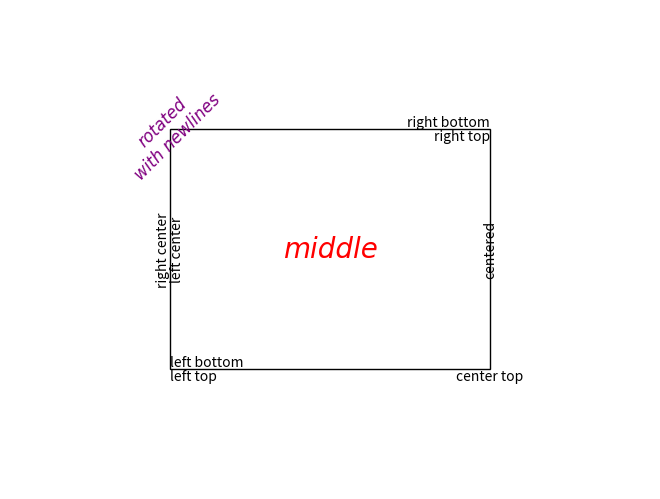

Generate this figure with matplotlib:
import matplotlib.pyplot as plt
import matplotlib.patches as patches
from matplotlib import rcParams

#Configurar tipo de fuente:
rcParams['font.family'] = 'sans-serif'
# rcParams['font.sans-serif'] = ['Tahoma']
rcParams['font.style'] = "italic"

# build a rectangle in axes coords
left, width = .25, .5
bottom, height = .25, .5
right = left + width
top = bottom + height

fig = plt.figure()
ax = fig.add_axes([0, 0, 1, 1])

# axes coordinates: (0, 0) is bottom left and (1, 1) is upper right
p = patches.Rectangle(
    (left, bottom), width, height,
    fill=False, transform=ax.transAxes, clip_on=False
    )

ax.add_patch(p)

ax.text(left, bottom, 'left top',
        horizontalalignment='left',
        verticalalignment='top',
        transform=ax.transAxes)

ax.text(left, bottom, 'left bottom',
        horizontalalignment='left',
        verticalalignment='bottom',
        transform=ax.transAxes)

ax.text(right, top, 'right bottom',
        horizontalalignment='right',
        verticalalignment='bottom',
        transform=ax.transAxes)

ax.text(right, top, 'right top',
        horizontalalignment='right',
        verticalalignment='top',
        transform=ax.transAxes)

ax.text(right, bottom, 'center top',
        horizontalalignment='center',
        verticalalignment='top',
        transform=ax.transAxes)

ax.text(left, 0.5*(bottom+top), 'right center',
        horizontalalignment='right',
        verticalalignment='center',
        rotation='vertical',
        transform=ax.transAxes)

ax.text(left, 0.5*(bottom+top), 'left center',
        horizontalalignment='left',
        verticalalignment='center',
        rotation='vertical',
        transform=ax.transAxes)

ax.text(0.5*(left+right), 0.5*(bottom+top), 'middle',
        horizontalalignment='center',
        verticalalignment='center',
        #Aca se configura el fontsize, el color y el tipo de letra
        fontsize=20, color='red',
        fontfamily ="Tahoma",
        transform=ax.transAxes)

ax.text(right, 0.5*(bottom+top), 'centered',
        horizontalalignment='center',
        verticalalignment='center',
        rotation='vertical',
        transform=ax.transAxes)

ax.text(left, top, 'rotated\nwith newlines',
        horizontalalignment='center',
        verticalalignment='center',
        fontsize=12, color='purple',
        fontfamily ="Tahoma",
        rotation=45,
        transform=ax.transAxes,
        )

ax.set_axis_off()
plt.show()

#https://matplotlib.org/tutorials/text/text_props.html